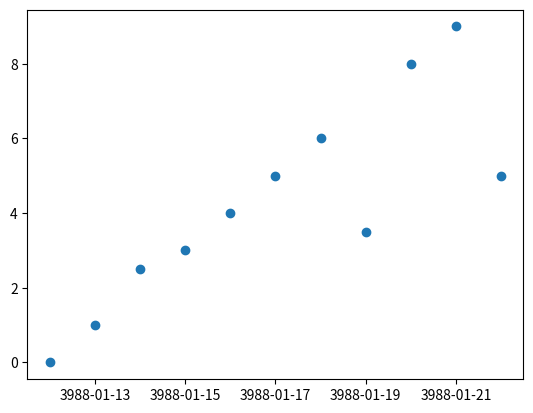

Source code (Python):
#!/usr/bin/env python
import matplotlib.pyplot as plt

def main():

    dates = [ 737070.,  737071.,  737072.,  737073.,  737074.,  737075.,
              737076.,  737077.,  737078.,  737079.,  737080.]

    s = [ 0., 1, 2.5, 3, 4, 5, 6, 3.5, 8, 9, 5]
    fig, ax = plt.subplots()
    plt.plot_date(dates, s, xdate = True)
    
    plt.show()

if __name__ == "__main__":
    main()
